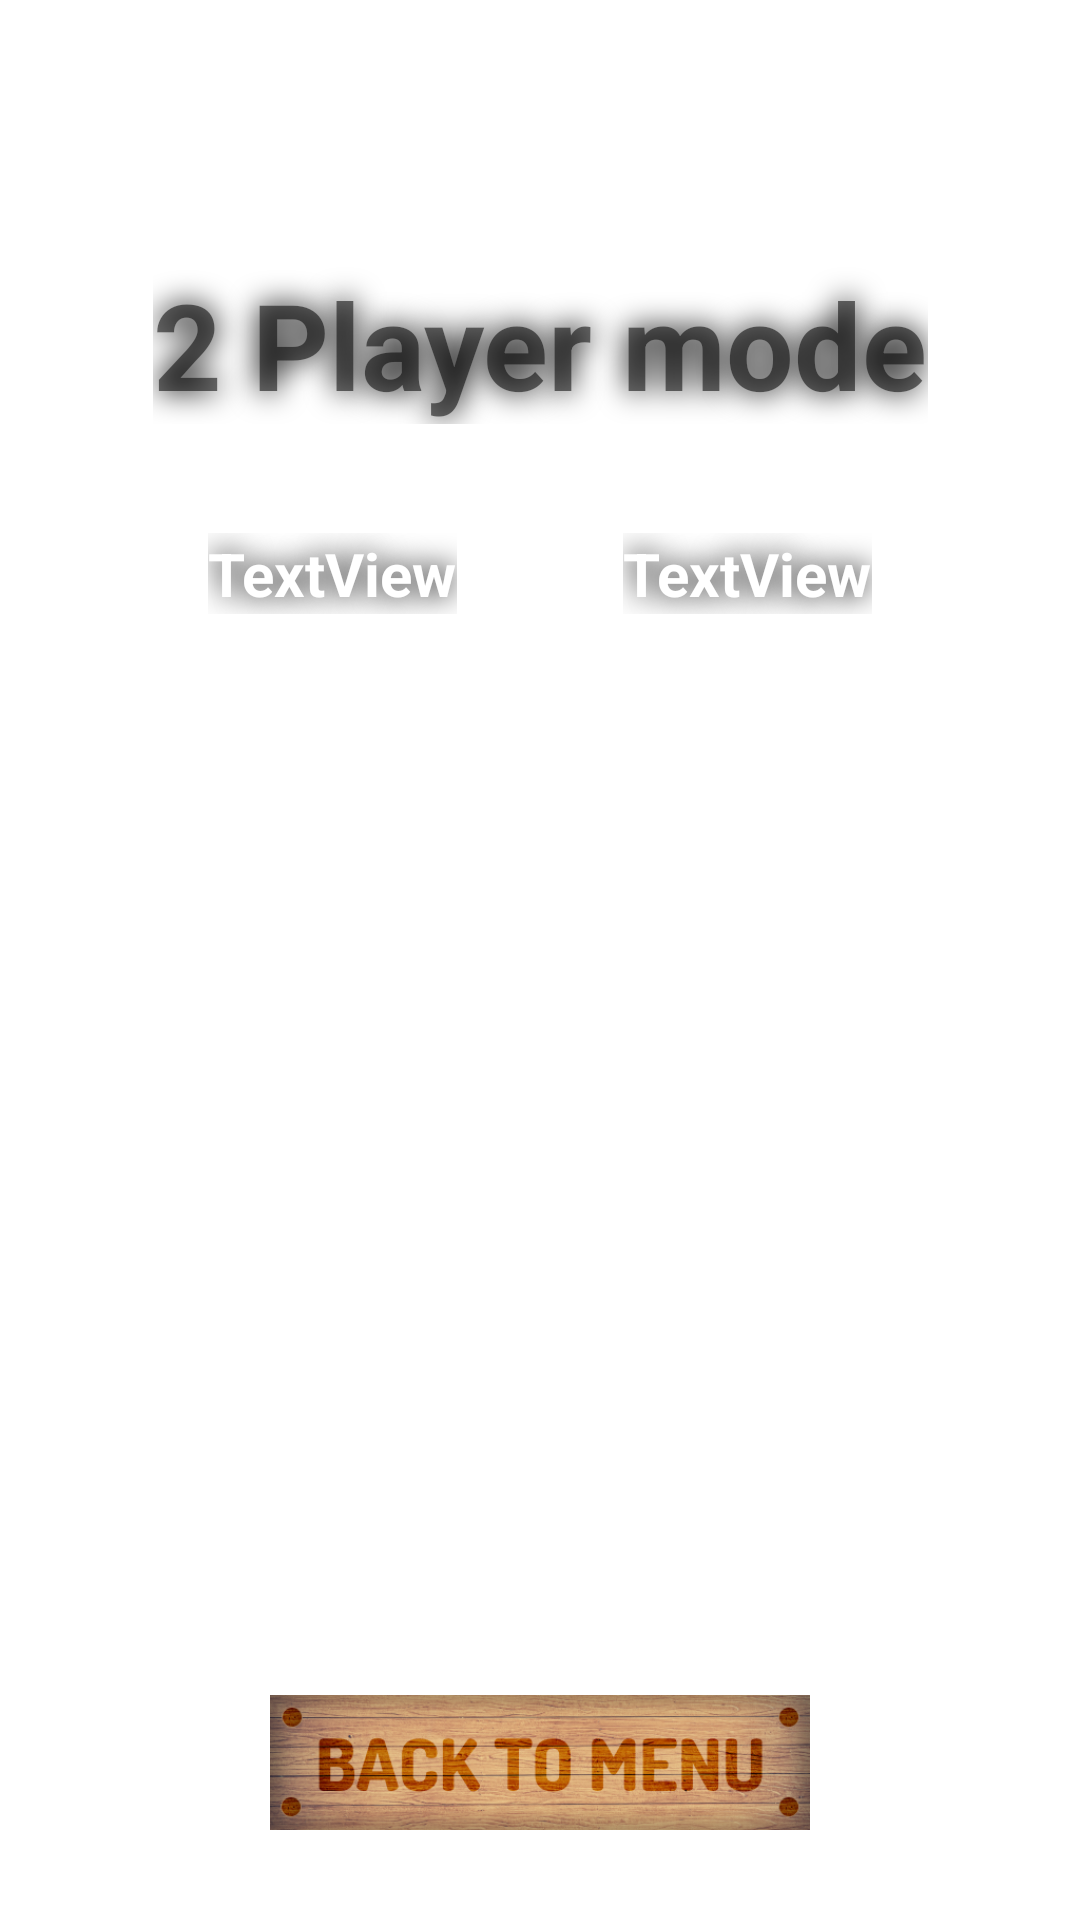

Write the Android layout XML for this screen, with the resource values it uses.
<!-- AndroidManifest.xml: application theme Theme.MatchingGame -->
<!-- res/layout/activity_multiplayer.xml -->
<?xml version="1.0" encoding="utf-8"?>
<androidx.constraintlayout.widget.ConstraintLayout xmlns:android="http://schemas.android.com/apk/res/android"
    xmlns:app="http://schemas.android.com/apk/res-auto"
    xmlns:tools="http://schemas.android.com/tools"
    android:layout_width="match_parent"
    android:layout_height="match_parent"
    android:background="@drawable/bg7">

    <TextView
        android:id="@+id/logo"
        android:layout_width="wrap_content"
        android:layout_height="wrap_content"
        android:shadowColor="@color/black"
        android:shadowRadius="25"
        android:text="2 Player mode"
        android:textColor="@color/milk"
        android:textSize="40sp"
        android:textStyle="bold"
        app:layout_constraintBottom_toBottomOf="parent"
        app:layout_constraintEnd_toEndOf="parent"
        app:layout_constraintStart_toStartOf="parent"
        app:layout_constraintTop_toTopOf="parent"
        app:layout_constraintVertical_bias="0.15" />

    <GridLayout
        android:id="@+id/gridLayout"
        android:layout_width="wrap_content"
        android:layout_height="wrap_content"
        android:paddingVertical="20sp"
        app:layout_constraintBottom_toTopOf="@+id/backToMenu"
        app:layout_constraintEnd_toEndOf="parent"
        app:layout_constraintStart_toStartOf="parent"
        app:layout_constraintTop_toBottomOf="@+id/logo"
        app:layout_constraintVertical_bias="0.7"
        />

    <ImageView
        android:id="@+id/backToMenu"
        android:layout_width="192sp"
        android:layout_height="45sp"
        android:layout_marginBottom="30sp"
        app:layout_constraintBottom_toBottomOf="parent"
        app:layout_constraintEnd_toEndOf="parent"
        app:layout_constraintStart_toStartOf="parent"
        app:srcCompat="@drawable/back_button" />

    <TextView
        android:id="@+id/player1"
        android:layout_width="wrap_content"
        android:layout_height="wrap_content"
        android:shadowColor="@color/black"
        android:shadowRadius="25"
        android:text="TextView"
        android:textColor="#fff"
        android:textSize="20sp"
        android:textStyle="bold"
        app:layout_constraintBottom_toTopOf="@+id/gridLayout"
        app:layout_constraintEnd_toEndOf="parent"
        app:layout_constraintHorizontal_bias="0.25"
        app:layout_constraintVertical_bias="0.15"
        app:layout_constraintStart_toStartOf="parent"
        app:layout_constraintTop_toBottomOf="@+id/logo" />

    <TextView
        android:id="@+id/player2"
        android:layout_width="wrap_content"
        android:layout_height="wrap_content"
        android:shadowColor="@color/black"
        android:text="TextView"
        android:textColor="@color/white"
        android:textSize="20sp"
        android:textStyle="bold"
        android:shadowRadius="25"
        app:layout_constraintBottom_toTopOf="@+id/gridLayout"
        app:layout_constraintEnd_toEndOf="parent"
        app:layout_constraintHorizontal_bias="0.75"
        app:layout_constraintVertical_bias="0.15"
        app:layout_constraintStart_toStartOf="parent"
        app:layout_constraintTop_toBottomOf="@+id/logo"
        />

</androidx.constraintlayout.widget.ConstraintLayout>
<!-- resources referenced by this layout -->
<resources>
  <color name="black">#FF000000</color>
  <color name="white">#FFFFFFFF</color>
  <!-- drawable back_button: png bitmap (drawable, 129630 bytes) -->
  <style name="Theme.MatchingGame" parent="Theme.MaterialComponents.Light.NoActionBar">
          
          <item name="colorPrimary">@color/black</item>
          <item name="colorPrimaryVariant">@color/purple_700</item>
          <item name="colorOnPrimary">@color/black</item>
  
          <item name="android:windowFullscreen">true</item>
          <item name="android:windowNoTitle">true</item>
          
          <item name="colorSecondary">@color/teal_200</item>
          <item name="colorSecondaryVariant">@color/teal_200</item>
          <item name="colorOnSecondary">@color/black</item>
          <item name="android:windowAnimationStyle">@null</item>
          
          <item name="android:navigationBarColor">
              @android:color/transparent
          </item>
  
          
          <item name="android:statusBarColor">
              @android:color/transparent
          </item>
  
          
      </style>
  <color name="purple_700">#FF3700B3</color>
  <color name="teal_200">#FF03DAC5</color>
</resources>
